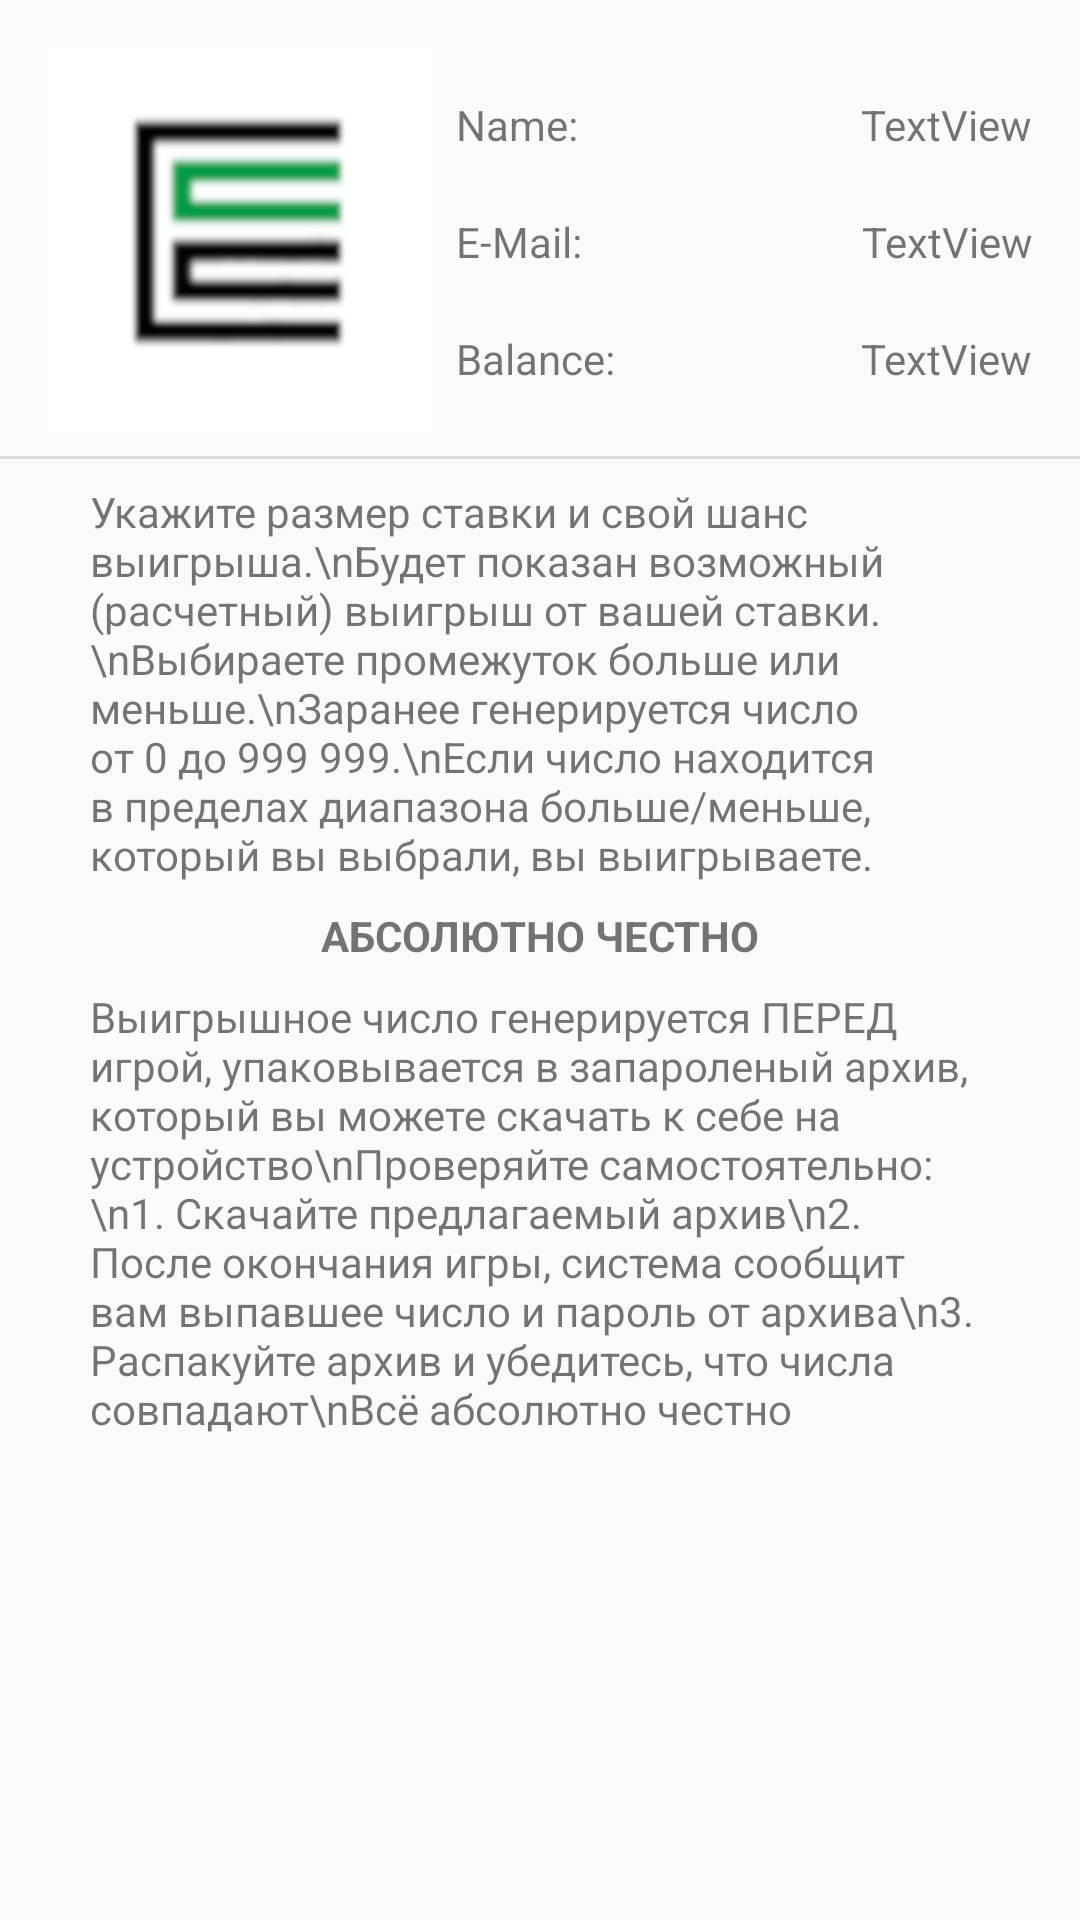

Android layout source for this screen:
<!-- AndroidManifest.xml: application theme AppTheme -->
<!-- res/layout/activity_user.xml -->
<?xml version="1.0" encoding="utf-8"?>
<android.support.constraint.ConstraintLayout xmlns:android="http://schemas.android.com/apk/res/android"
    xmlns:app="http://schemas.android.com/apk/res-auto"
    xmlns:tools="http://schemas.android.com/tools"
    android:layout_width="match_parent"
    android:layout_height="match_parent"
    tools:context=".User">

    <TextView
        android:id="@+id/userNameOnDisplay"
        android:layout_width="wrap_content"
        android:layout_height="wrap_content"
        android:layout_marginTop="32dp"
        android:layout_marginEnd="16dp"
        android:layout_marginRight="16dp"
        android:text="TextView"
        app:layout_constraintEnd_toEndOf="parent"
        app:layout_constraintTop_toTopOf="parent" />

    <TextView
        android:id="@+id/userMailOnDisplay"
        android:layout_width="0dp"
        android:layout_height="wrap_content"
        android:layout_marginStart="8dp"
        android:layout_marginLeft="8dp"
        android:layout_marginTop="20dp"
        android:layout_marginEnd="16dp"
        android:layout_marginRight="16dp"
        android:gravity="right"
        android:text="TextView"
        app:layout_constraintEnd_toEndOf="parent"
        app:layout_constraintStart_toEndOf="@+id/textView7"
        app:layout_constraintTop_toBottomOf="@+id/userNameOnDisplay"
        tools:ignore="MissingConstraints" />

    <TextView
        android:id="@+id/userBalanceOnDisplay"
        android:layout_width="wrap_content"
        android:layout_height="wrap_content"
        android:layout_marginTop="20dp"
        android:layout_marginEnd="16dp"
        android:layout_marginRight="16dp"
        android:text="TextView"
        app:layout_constraintEnd_toEndOf="parent"
        app:layout_constraintTop_toBottomOf="@+id/userMailOnDisplay" />

    <ImageView
        android:id="@+id/userLogo"
        android:layout_width="128dp"
        android:layout_height="128dp"
        android:layout_marginStart="16dp"
        android:layout_marginLeft="16dp"
        android:layout_marginTop="16dp"
        android:contentDescription="TODO"
        app:layout_constraintStart_toStartOf="parent"
        app:layout_constraintTop_toTopOf="parent"
        app:srcCompat="@drawable/logo3"
        tools:srcCompat="@drawable/logo3" />

    <TextView
        android:id="@+id/textView6"
        android:layout_width="wrap_content"
        android:layout_height="wrap_content"
        android:layout_marginStart="8dp"
        android:layout_marginLeft="8dp"
        android:layout_marginTop="32dp"
        android:text="Name:"
        app:layout_constraintStart_toEndOf="@+id/userLogo"
        app:layout_constraintTop_toTopOf="parent" />

    <TextView
        android:id="@+id/textView7"
        android:layout_width="wrap_content"
        android:layout_height="wrap_content"
        android:layout_marginStart="8dp"
        android:layout_marginLeft="8dp"
        android:layout_marginTop="20dp"
        android:text="E-Mail:"
        app:layout_constraintStart_toEndOf="@+id/userLogo"
        app:layout_constraintTop_toBottomOf="@+id/textView6" />

    <TextView
        android:id="@+id/textViewChans"
        android:layout_width="wrap_content"
        android:layout_height="wrap_content"
        android:layout_marginStart="8dp"
        android:layout_marginLeft="8dp"
        android:layout_marginTop="20dp"
        android:text="Balance:"
        app:layout_constraintStart_toEndOf="@+id/userLogo"
        app:layout_constraintTop_toBottomOf="@+id/textView7" />

    <TextView
        android:id="@+id/textView9"
        android:layout_width="300dp"
        android:layout_height="wrap_content"
        android:layout_marginStart="30dp"
        android:layout_marginLeft="30dp"
        android:layout_marginTop="8dp"
        android:layout_marginEnd="30dp"
        android:layout_marginRight="30dp"
        android:text="Укажите размер ставки и свой шанс выигрыша.\nБудет показан возможный (расчетный) выигрыш от вашей ставки.\nВыбираете промежуток больше или меньше.\nЗаранее генерируется число от 0 до 999 999.\nЕсли число находится в пределах диапазона больше/меньше, который вы выбрали, вы выигрываете."
        app:layout_constraintEnd_toEndOf="parent"
        app:layout_constraintHorizontal_bias="0.477"
        app:layout_constraintStart_toStartOf="parent"
        app:layout_constraintTop_toBottomOf="@+id/divider2" />

    <View
        android:id="@+id/divider2"
        android:layout_width="395dp"
        android:layout_height="1dp"
        android:layout_marginTop="8dp"
        android:background="?android:attr/listDivider"
        app:layout_constraintTop_toBottomOf="@+id/userLogo"
        tools:layout_editor_absoluteX="8dp" />

    <TextView
        android:id="@+id/textView11"
        android:layout_width="wrap_content"
        android:layout_height="wrap_content"
        android:layout_marginStart="8dp"
        android:layout_marginLeft="8dp"
        android:layout_marginTop="8dp"
        android:layout_marginEnd="8dp"
        android:layout_marginRight="8dp"
        android:text="Абсолютно честно"
        android:textAllCaps="true"
        android:textStyle="bold"
        app:layout_constraintEnd_toEndOf="parent"
        app:layout_constraintStart_toStartOf="parent"
        app:layout_constraintTop_toBottomOf="@+id/textView9" />

    <TextView
        android:id="@+id/textView12"
        android:layout_width="300dp"
        android:layout_height="wrap_content"
        android:layout_marginStart="8dp"
        android:layout_marginLeft="8dp"
        android:layout_marginTop="8dp"
        android:layout_marginEnd="8dp"
        android:layout_marginRight="8dp"
        android:text="Выигрышное число генерируется ПЕРЕД игрой, упаковывается в запароленый архив, который вы можете скачать к себе на устройство\nПроверяйте самостоятельно:\n1. Скачайте предлагаемый архив\n2. После окончания игры, система сообщит вам выпавшее число и пароль от архива\n3. Распакуйте архив и убедитесь, что числа совпадают\nВсё абсолютно честно"
        app:layout_constraintEnd_toEndOf="parent"
        app:layout_constraintStart_toStartOf="parent"
        app:layout_constraintTop_toBottomOf="@+id/textView11" />

</android.support.constraint.ConstraintLayout>
<!-- resources referenced by this layout -->
<resources>
  <!-- drawable logo3: png bitmap (drawable, 7254 bytes) -->
  <style name="AppTheme" parent="Theme.AppCompat.Light.DarkActionBar">
          
          <item name="colorPrimary">@color/colorPrimary</item>
          <item name="colorPrimaryDark">@color/colorPrimaryDark</item>
          <item name="colorAccent">@color/colorAccent</item>
      </style>
  <!-- not gathered from this repository: default colours our renderer supplied (Android Studio template values) -->
  <color name="colorPrimary">#FF6200EE</color>
  <color name="colorPrimaryDark">#FF3700B3</color>
  <color name="colorAccent">#FF03DAC5</color>
</resources>
